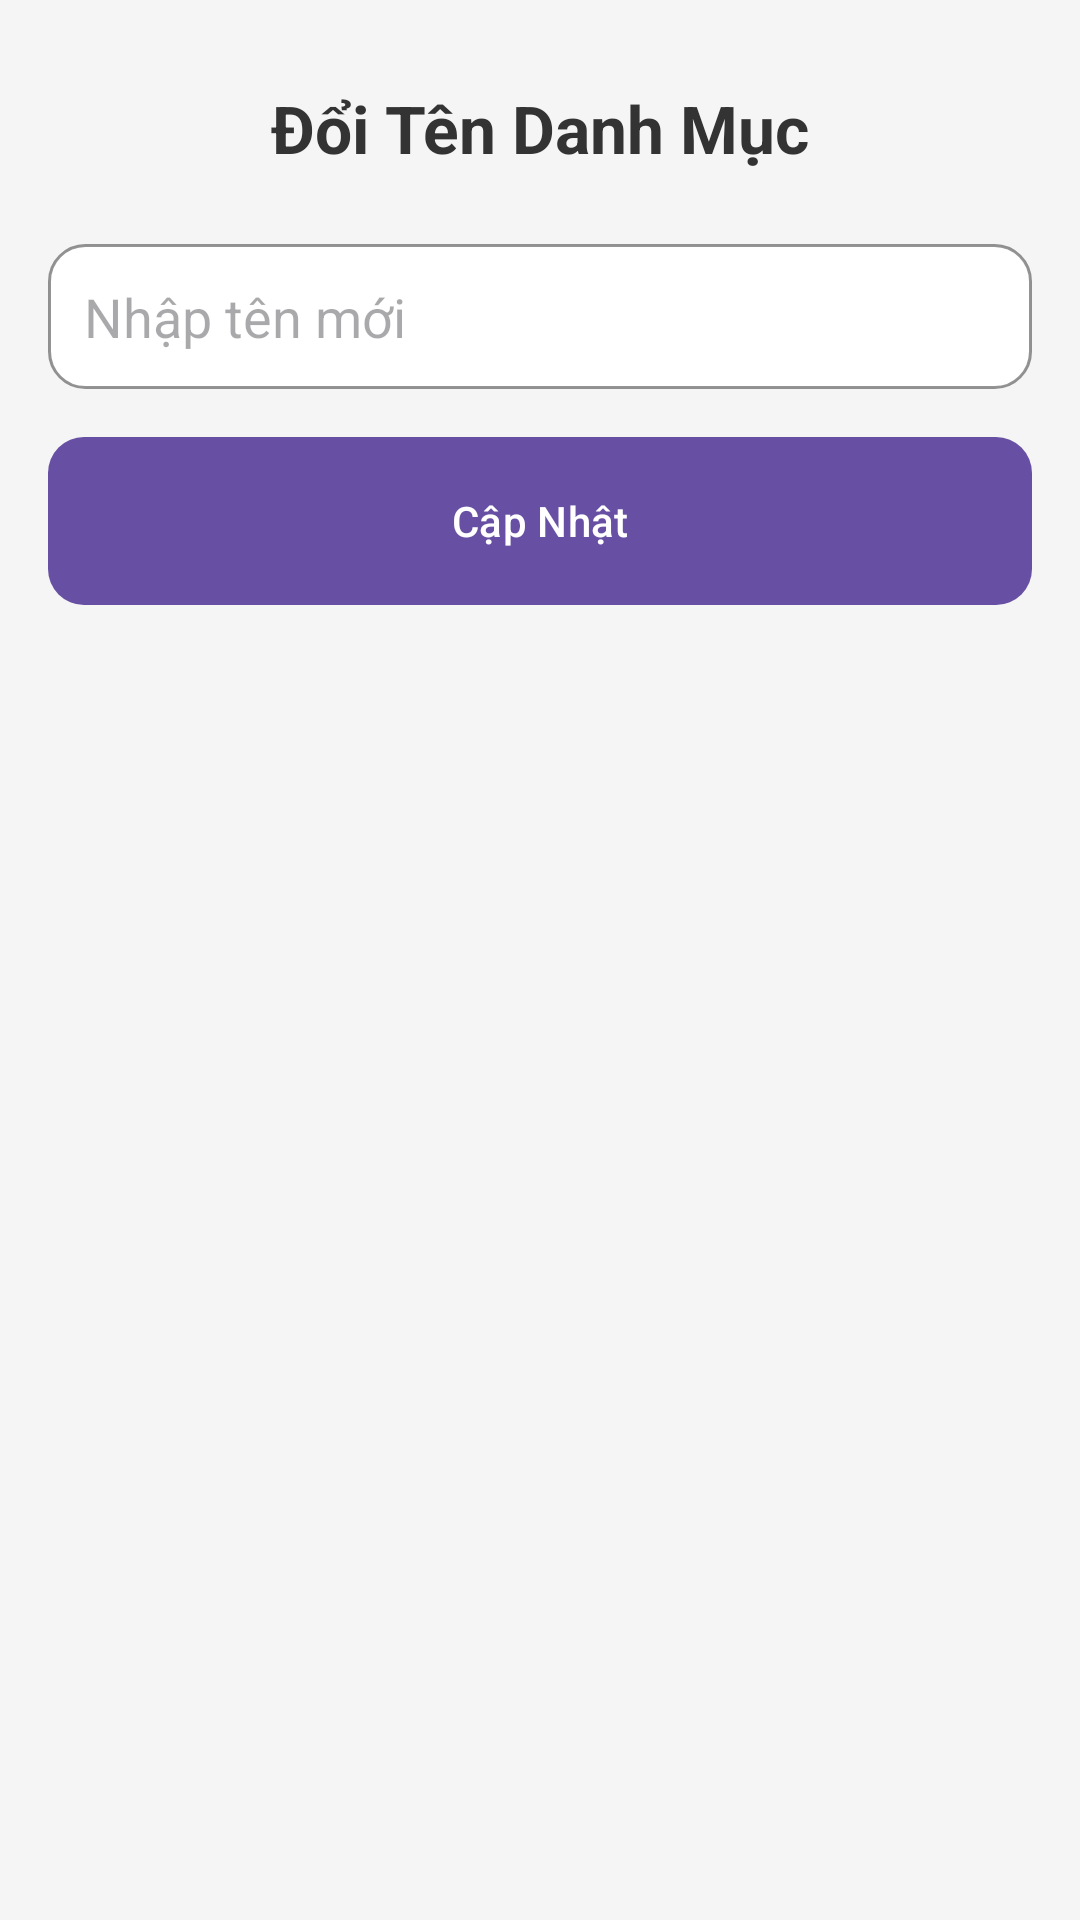

Layout XML and referenced resources for this Android screen:
<!-- AndroidManifest.xml: application theme Theme.KnowledgeMemorizationApp -->
<!-- res/layout/activity_rename_category.xml -->
<?xml version="1.0" encoding="utf-8"?>
<androidx.constraintlayout.widget.ConstraintLayout
    xmlns:android="http://schemas.android.com/apk/res/android"
    xmlns:app="http://schemas.android.com/apk/res-auto"
    xmlns:tools="http://schemas.android.com/tools"
    android:layout_width="match_parent"
    android:layout_height="match_parent"
    android:padding="16dp"
    android:background="@color/lightBackground">

    <TextView
        android:id="@+id/title"
        android:layout_width="wrap_content"
        android:layout_height="wrap_content"
        android:layout_marginTop="12dp"
        android:text="Đổi Tên Danh Mục"
        android:textColor="@color/textColor"
        android:textSize="22sp"
        android:textStyle="bold"
        app:layout_constraintEnd_toEndOf="parent"
        app:layout_constraintStart_toStartOf="parent"
        app:layout_constraintTop_toTopOf="parent" />

    <EditText
        android:id="@+id/categoryNameInput"
        android:layout_width="match_parent"
        android:layout_height="wrap_content"
        android:layout_marginTop="24dp"
        android:background="@drawable/edittext_background"
        android:hint="Nhập tên mới"
        android:padding="12dp"
        app:layout_constraintTop_toBottomOf="@+id/title"
        tools:layout_editor_absoluteX="16dp" />

    <Button
        android:id="@+id/updateCategoryButton"
        android:layout_width="match_parent"
        android:layout_height="56dp"
        android:layout_marginTop="16dp"
        android:background="@drawable/button_shadow"
        android:padding="12dp"
        android:text="Cập Nhật"
        android:textColor="@android:color/white"
        app:layout_constraintEnd_toEndOf="@+id/categoryNameInput"
        app:layout_constraintStart_toStartOf="@+id/categoryNameInput"
        app:layout_constraintTop_toBottomOf="@+id/categoryNameInput" />
</androidx.constraintlayout.widget.ConstraintLayout>
<!-- resources referenced by this layout -->
<resources>
  <color name="lightBackground">#F5F5F5</color>
  <color name="textColor">#333333</color>
  <!-- drawable button_shadow (drawable) -->
  <shape xmlns:android="http://schemas.android.com/apk/res/android">
      <solid android:color="#248fef"/>
      <corners android:radius="12dp"/>
      <padding android:left="16dp" android:top="12dp" android:right="16dp" android:bottom="12dp"/>
  </shape>
  <!-- drawable edittext_background (drawable) -->
  <shape xmlns:android="http://schemas.android.com/apk/res/android" android:shape="rectangle">
      <solid android:color="@android:color/white"/>
      <corners android:radius="12dp"/>
      <stroke android:width="1dp" android:color="@color/hintColor"/>
  </shape>
  <style name="Theme.KnowledgeMemorizationApp" parent="Base.Theme.KnowledgeMemorizationApp" />
  <color name="hintColor">#802B2B2B</color>
  <style name="Base.Theme.KnowledgeMemorizationApp" parent="Theme.Material3.DayNight.NoActionBar">
          
          
          <item name="colorPrimaryVariant">@color/purple_500</item>
          <item name="android:statusBarColor">@color/purple_500</item>
  
  
      </style>
  <color name="purple_500">#248fef</color>
</resources>
